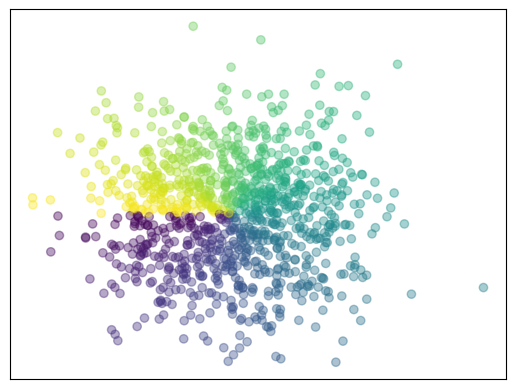

Write the Python code that produced this figure.
import matplotlib.pyplot as plt
import numpy as np

n = 1024
x = np.random.normal(0,1,n)
y = np.random.normal(0,1,n) 
t = np.arctan2(y,x) #se calcula el ángulo de inclinación de cada punto con la arco tangente

plt.scatter(x,y, c = t, alpha=0.4) #se iguala el color a la t para que dependiendo de ella coja un valor
plt.xticks([])
plt.yticks([])

plt.show()